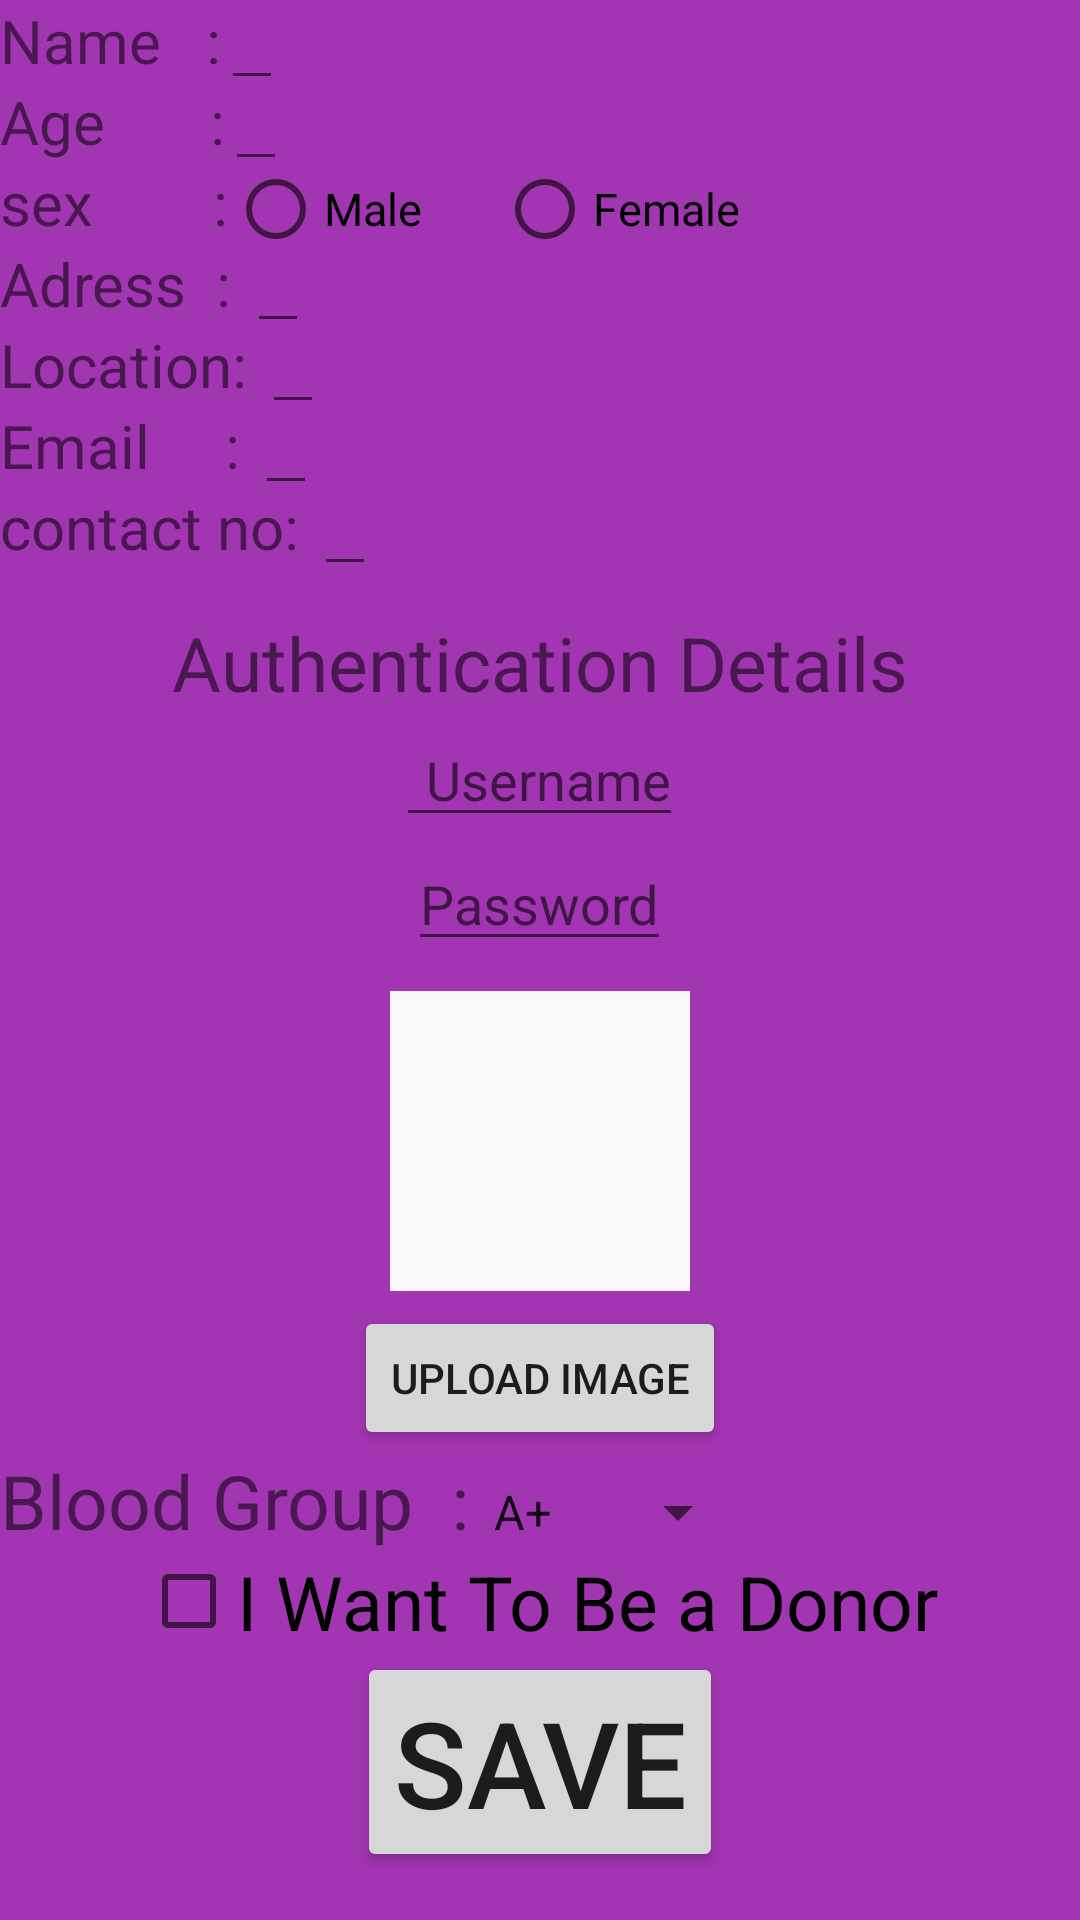

Reconstruct the res/layout file that produces this screen, plus the resources it refers to.
<!-- AndroidManifest.xml: application theme AppTheme -->
<!-- res/layout/register_layout.xml -->
<?xml version="1.0" encoding="utf-8"?>
<ScrollView
    xmlns:android="http://schemas.android.com/apk/res/android"
    xmlns:app="http://schemas.android.com/apk/res-auto"
    xmlns:tools="http://schemas.android.com/tools"
    android:layout_width="match_parent"
    android:layout_height="match_parent"


    android:background="#a235b1"
    tools:context="com.example.emon.blood_bank.Register_Activity">
    <RelativeLayout
        android:layout_width="match_parent"
        android:layout_height="match_parent">

    <TextView
        android:id="@+id/name_"
        android:layout_width="wrap_content"
        android:layout_height="wrap_content"
        android:text="Name   :"
        android:textSize="20dp"


        />
    <EditText
        android:id="@+id/name_txt"
        android:layout_width="wrap_content"
        android:layout_height="wrap_content"
        android:layout_toRightOf="@+id/name_"
        android:layout_alignBaseline="@+id/name_"
        />

    <TextView
        android:id="@+id/age_"
        android:layout_width="wrap_content"
        android:layout_height="wrap_content"
        android:layout_below="@+id/name_"
        android:text="Age       :"
        android:textSize="20dp"


        />
    <EditText
        android:id="@+id/age_txt"
        android:layout_width="wrap_content"
        android:layout_height="wrap_content"
        android:paddingRight="10dp"
        android:layout_toRightOf="@+id/age_"
        android:layout_below="@id/name_txt"
        android:layout_alignBaseline="@+id/age_"





        />

    <TextView
        android:id="@+id/sex_"
        android:layout_width="wrap_content"
        android:layout_height="wrap_content"
        android:layout_below="@+id/age_"
        android:text="sex        :"
        android:textSize="20dp"



        />
    <RadioButton
        android:id="@+id/male_"
        android:layout_width="wrap_content"
        android:layout_height="wrap_content"
        android:layout_toRightOf="@+id/sex_"
        android:layout_alignBaseline="@+id/sex_"
        android:layout_below="@id/age_txt"
        android:text="Male"
        android:textSize="15dp"
        />
    <RadioButton
        android:id="@+id/female_"
        android:layout_width="wrap_content"
        android:layout_height="wrap_content"
        android:text="Female"
        android:layout_toRightOf="@+id/male_"
        android:layout_below="@+id/age_txt"
        android:layout_alignBaseline="@+id/sex_"
        android:textSize="15dp"
        android:layout_marginLeft="25dp"/>

    <TextView
        android:id="@+id/adress_"
        android:layout_width="wrap_content"
        android:layout_height="wrap_content"
        android:layout_below="@+id/sex_"
        android:text="Adress  :"
        android:textSize="20dp"


        />
    <EditText
        android:id="@+id/adress_txt"
        android:layout_width="wrap_content"
        android:layout_height="wrap_content"
        android:layout_toRightOf="@+id/adress_"
        android:layout_below="@+id/male_"
        android:layout_alignBaseline="@id/adress_"
        android:paddingRight="10dp"

        android:layout_marginLeft="5dp"


        />
    <TextView
        android:id="@+id/location_"
        android:layout_width="wrap_content"
        android:layout_height="wrap_content"
        android:layout_below="@+id/adress_"
        android:text="Location:"
        android:textSize="20dp"


        />
    <EditText
        android:id="@+id/location_txt"
        android:layout_width="wrap_content"
        android:layout_height="wrap_content"
        android:layout_toRightOf="@id/location_"
        android:layout_below="@+id/adress_txt"
        android:layout_alignBaseline="@id/location_"
        android:paddingStart="10dp"

        android:layout_marginLeft="5dp"


        />

    <TextView
        android:id="@+id/email_"

        android:layout_width="wrap_content"
        android:layout_height="wrap_content"
        android:layout_below="@id/location_"
        android:text="Email     :"
        android:textSize="20dp"


        />
    <EditText
        android:id="@+id/email_txt"
        android:layout_width="wrap_content"
        android:layout_height="wrap_content"
        android:layout_toRightOf="@+id/email_"
        android:layout_below="@id/location_"
        android:layout_alignBaseline="@+id/email_"
        android:paddingRight="10dp"



        android:layout_marginLeft="5dp"


        />
    <TextView
        android:id="@+id/contactNo_"
        android:layout_width="wrap_content"
        android:layout_height="wrap_content"
        android:layout_below="@+id/email_"
        android:text="contact no:"
        android:textSize="20dp"


        />
    <EditText
        android:id="@+id/contactNo_txt"
        android:layout_width="wrap_content"
        android:layout_height="wrap_content"
        android:layout_toRightOf="@+id/contactNo_"
        android:layout_below="@+id/email_txt"
        android:layout_alignBaseline="@+id/contactNo_"
        android:paddingRight="10dp"

        android:layout_marginLeft="5dp"
        android:layout_alignBottom="@+id/email_txt"


        />
    <TextView
        android:id="@+id/details_"

        android:layout_centerHorizontal="true"
        android:layout_height="wrap_content"
        android:layout_width="wrap_content"
        android:layout_below="@id/contactNo_"

        android:text="Authentication Details"
        android:textSize="25dp"
        android:layout_marginTop="15dp"
        />
    <EditText
        android:id="@+id/username_"
        android:layout_width="wrap_content"
        android:layout_height="wrap_content"
        android:layout_below="@id/details_"
        android:layout_centerHorizontal="true"
        android:hint="Username"
        android:paddingStart="10dp"
        />
    <EditText
        android:id="@+id/password_"
        android:layout_width="wrap_content"
        android:layout_height="wrap_content"
        android:layout_below="@id/username_"
        android:layout_centerHorizontal="true"

        android:hint="Password"
        android:inputType="textPassword"

        />
    <ImageView

        android:layout_width="100dp"
        android:layout_height="100dp"
        android:layout_gravity="center"
        android:layout_below="@+id/password_"
        android:layout_centerHorizontal="true"
        android:layout_marginTop="10dp"
        android:id="@+id/imgView"
        android:layout_weight="1"
        android:padding="10dp"
        android:background="#faf8f9"

        />
    <Button
        android:id="@+id/btnUploadImage"
        android:layout_width="wrap_content"
        android:layout_height="wrap_content"
        android:layout_below="@+id/imgView"
        android:layout_centerHorizontal="true"

        android:text="Upload Image"
        android:layout_marginTop="5dp"

        />

        <TextView
            android:id="@+id/bldGrp_"
            android:layout_width="wrap_content"
            android:layout_height="match_parent"
            android:layout_below="@+id/btnUploadImage"
            android:text="Blood Group  :"
            android:textSize="25dp"/>
        <Spinner
            android:id="@+id/blgGrpSpinner"
            android:layout_width="wrap_content"
            android:layout_height="wrap_content"
            android:layout_alignBaseline="@+id/bldGrp_"
            android:layout_toRightOf="@+id/bldGrp_"
            android:entries="@array/spinnerItems"
            >

        </Spinner>
        <CheckBox
            android:id="@+id/chkBox_"
            android:layout_width="wrap_content"
            android:layout_height="wrap_content"
            android:layout_below="@+id/bldGrp_"
            android:text="I Want To Be a Donor"
            android:textSize="25dp"
            android:layout_centerHorizontal="true"

            />
        <Button
            android:id="@+id/saveBtn"
            android:layout_width="wrap_content"
            android:layout_height="wrap_content"
            android:layout_below="@+id/chkBox_"
            android:layout_centerHorizontal="true"
            android:text="SAVE"
            android:textSize="40dp"


            />



    </RelativeLayout>





</ScrollView>
<!-- resources referenced by this layout -->
<resources>
  <string-array name="spinnerItems">
          <item>A+</item>
          <item>A-</item>
          <item>B+</item>
          <item>B-</item>
          <item>AB+</item>
          <item>AB-</item>
          <item>O+</item>
          <item>O-</item>
      </string-array>
  <style name="AppTheme" parent="Theme.AppCompat.Light.DarkActionBar">
          
          <item name="colorPrimary">@color/colorPrimary</item>
          <item name="colorPrimaryDark">@color/colorPrimaryDark</item>
          <item name="colorAccent">@color/colorAccent</item>
      </style>
  <!-- not gathered from this repository: default colours our renderer supplied (Android Studio template values) -->
  <color name="colorPrimary">#FF6200EE</color>
  <color name="colorPrimaryDark">#FF3700B3</color>
  <color name="colorAccent">#FF03DAC5</color>
</resources>
